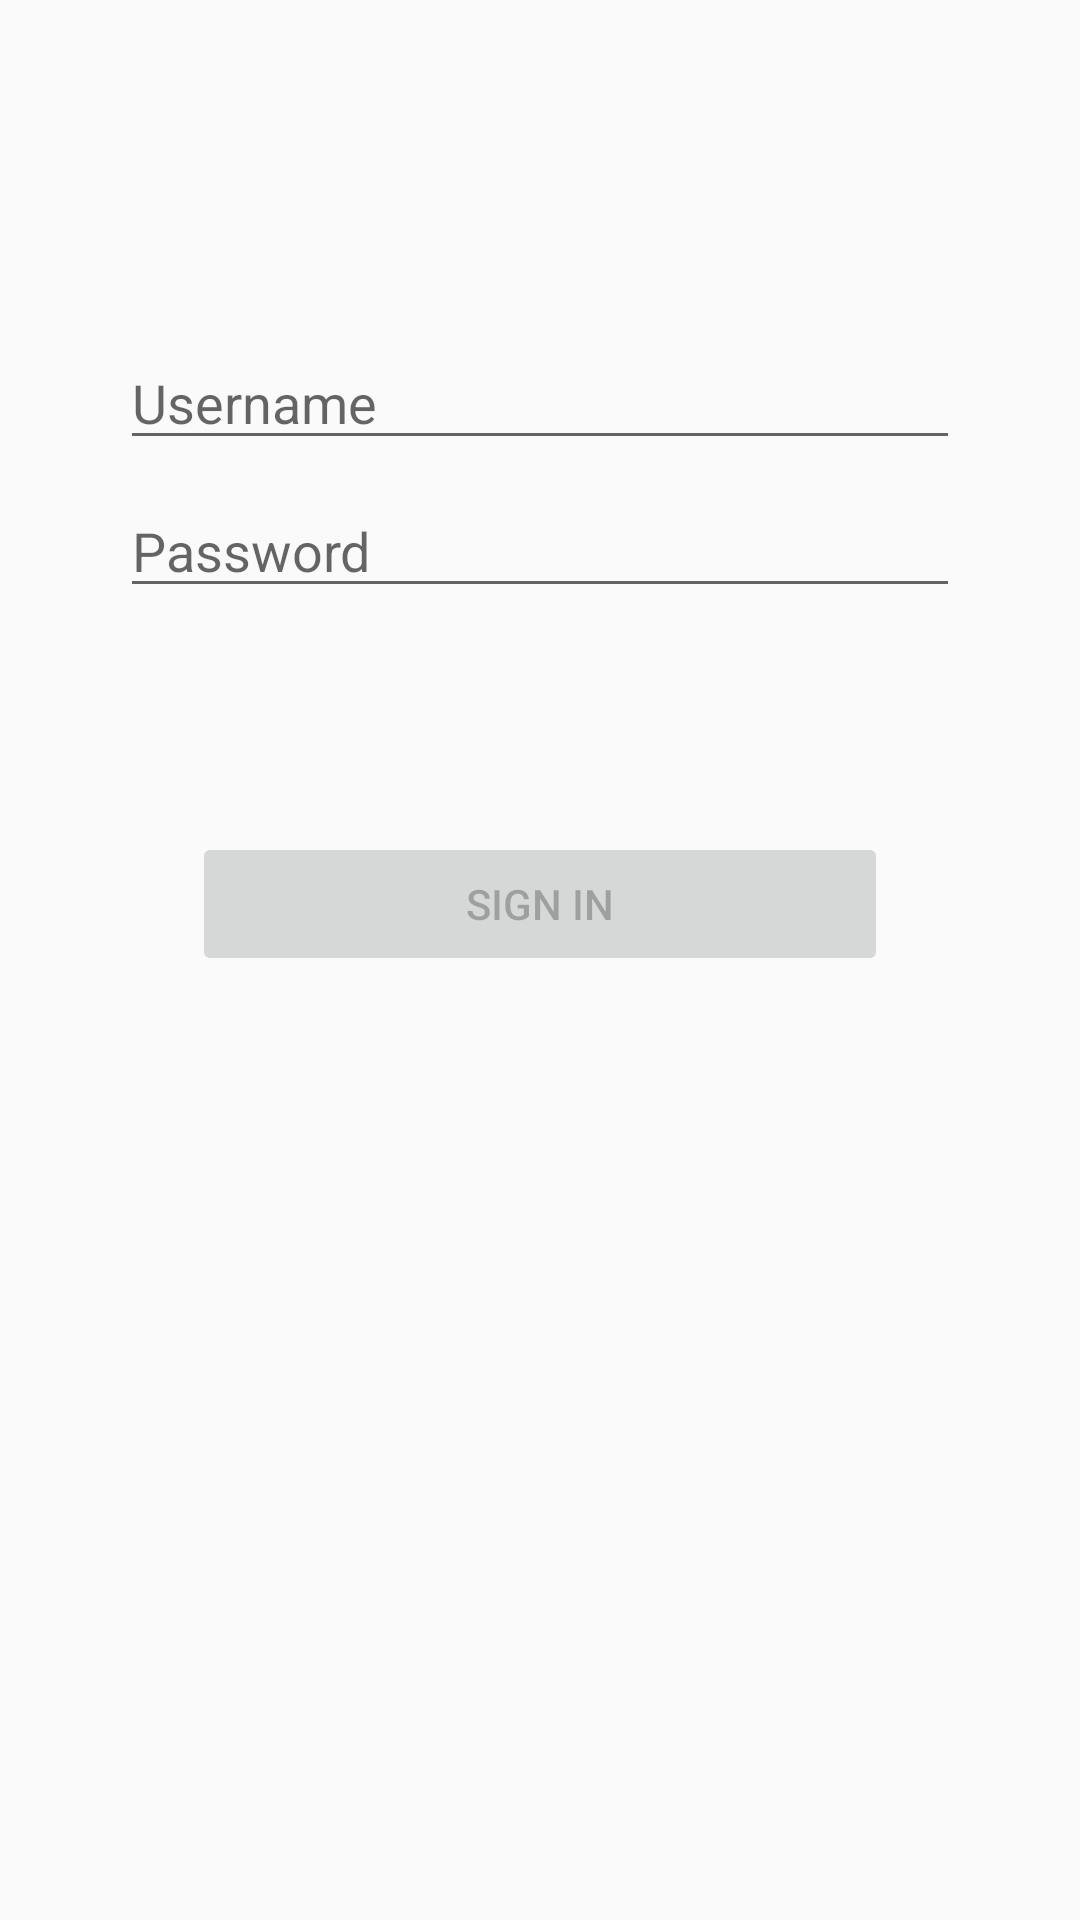

Layout XML and referenced resources for this Android screen:
<!-- AndroidManifest.xml: application theme Theme.AttendanceMgr.NoActionBar -->
<!-- res/layout/activity_login.xml -->
<?xml version="1.0" encoding="utf-8"?>
<androidx.constraintlayout.widget.ConstraintLayout xmlns:android="http://schemas.android.com/apk/res/android"
    xmlns:app="http://schemas.android.com/apk/res-auto"
    xmlns:tools="http://schemas.android.com/tools"
    android:id="@+id/container"
    android:layout_width="match_parent"
    android:layout_height="match_parent"
    android:paddingLeft="@dimen/activity_horizontal_margin"
    android:paddingTop="@dimen/activity_vertical_margin"
    android:paddingRight="@dimen/activity_horizontal_margin"
    android:paddingBottom="@dimen/activity_vertical_margin"
    tools:context=".ui.login.LoginActivity">

    <EditText
        android:id="@+id/username"
        android:layout_width="0dp"
        android:layout_height="wrap_content"
        android:layout_marginStart="24dp"
        android:layout_marginTop="96dp"
        android:layout_marginEnd="24dp"
        android:hint="@string/prompt_username"
        android:inputType="textPersonName"
        android:selectAllOnFocus="true"
        app:layout_constraintEnd_toEndOf="parent"
        app:layout_constraintStart_toStartOf="parent"
        app:layout_constraintTop_toTopOf="parent" />

    <EditText
        android:id="@+id/password"
        android:layout_width="0dp"
        android:layout_height="wrap_content"
        android:layout_marginStart="24dp"
        android:layout_marginTop="8dp"
        android:layout_marginEnd="24dp"
        android:hint="@string/prompt_password"
        android:imeActionLabel="@string/action_sign_in_short"
        android:imeOptions="actionDone"
        android:inputType="textPassword"
        android:selectAllOnFocus="true"
        app:layout_constraintEnd_toEndOf="parent"
        app:layout_constraintStart_toStartOf="parent"
        app:layout_constraintTop_toBottomOf="@+id/username" />

    <Button
        android:id="@+id/login"
        android:layout_width="0dp"
        android:layout_height="wrap_content"
        android:layout_gravity="start"
        android:layout_marginStart="48dp"
        android:layout_marginTop="16dp"
        android:layout_marginEnd="48dp"
        android:layout_marginBottom="64dp"
        android:enabled="false"
        android:text="@string/action_sign_in"
        app:layout_constraintBottom_toBottomOf="parent"
        app:layout_constraintEnd_toEndOf="parent"
        app:layout_constraintStart_toStartOf="parent"
        app:layout_constraintTop_toBottomOf="@+id/password"
        app:layout_constraintVertical_bias="0.2" />

    <ProgressBar
        android:id="@+id/loading"
        android:layout_width="wrap_content"
        android:layout_height="wrap_content"
        android:layout_gravity="center"
        android:layout_marginStart="32dp"
        android:layout_marginTop="64dp"
        android:layout_marginEnd="32dp"
        android:layout_marginBottom="64dp"
        android:visibility="gone"
        app:layout_constraintBottom_toBottomOf="parent"
        app:layout_constraintEnd_toEndOf="@+id/password"
        app:layout_constraintStart_toStartOf="@+id/password"
        app:layout_constraintTop_toTopOf="parent"
        app:layout_constraintVertical_bias="0.3" />
</androidx.constraintlayout.widget.ConstraintLayout>
<!-- resources referenced by this layout -->
<resources>
  <dimen name="activity_horizontal_margin">16dp</dimen>
  <dimen name="activity_vertical_margin">16dp</dimen>
  <string name="action_sign_in">Sign in</string>
  <string name="action_sign_in_short">Sign in</string>
  <string name="prompt_password">Password</string>
  <string name="prompt_username">Username</string>
  <style name="Theme.AttendanceMgr.NoActionBar">
          <item name="windowActionBar">false</item>
          <item name="windowNoTitle">true</item>
      </style>
</resources>
